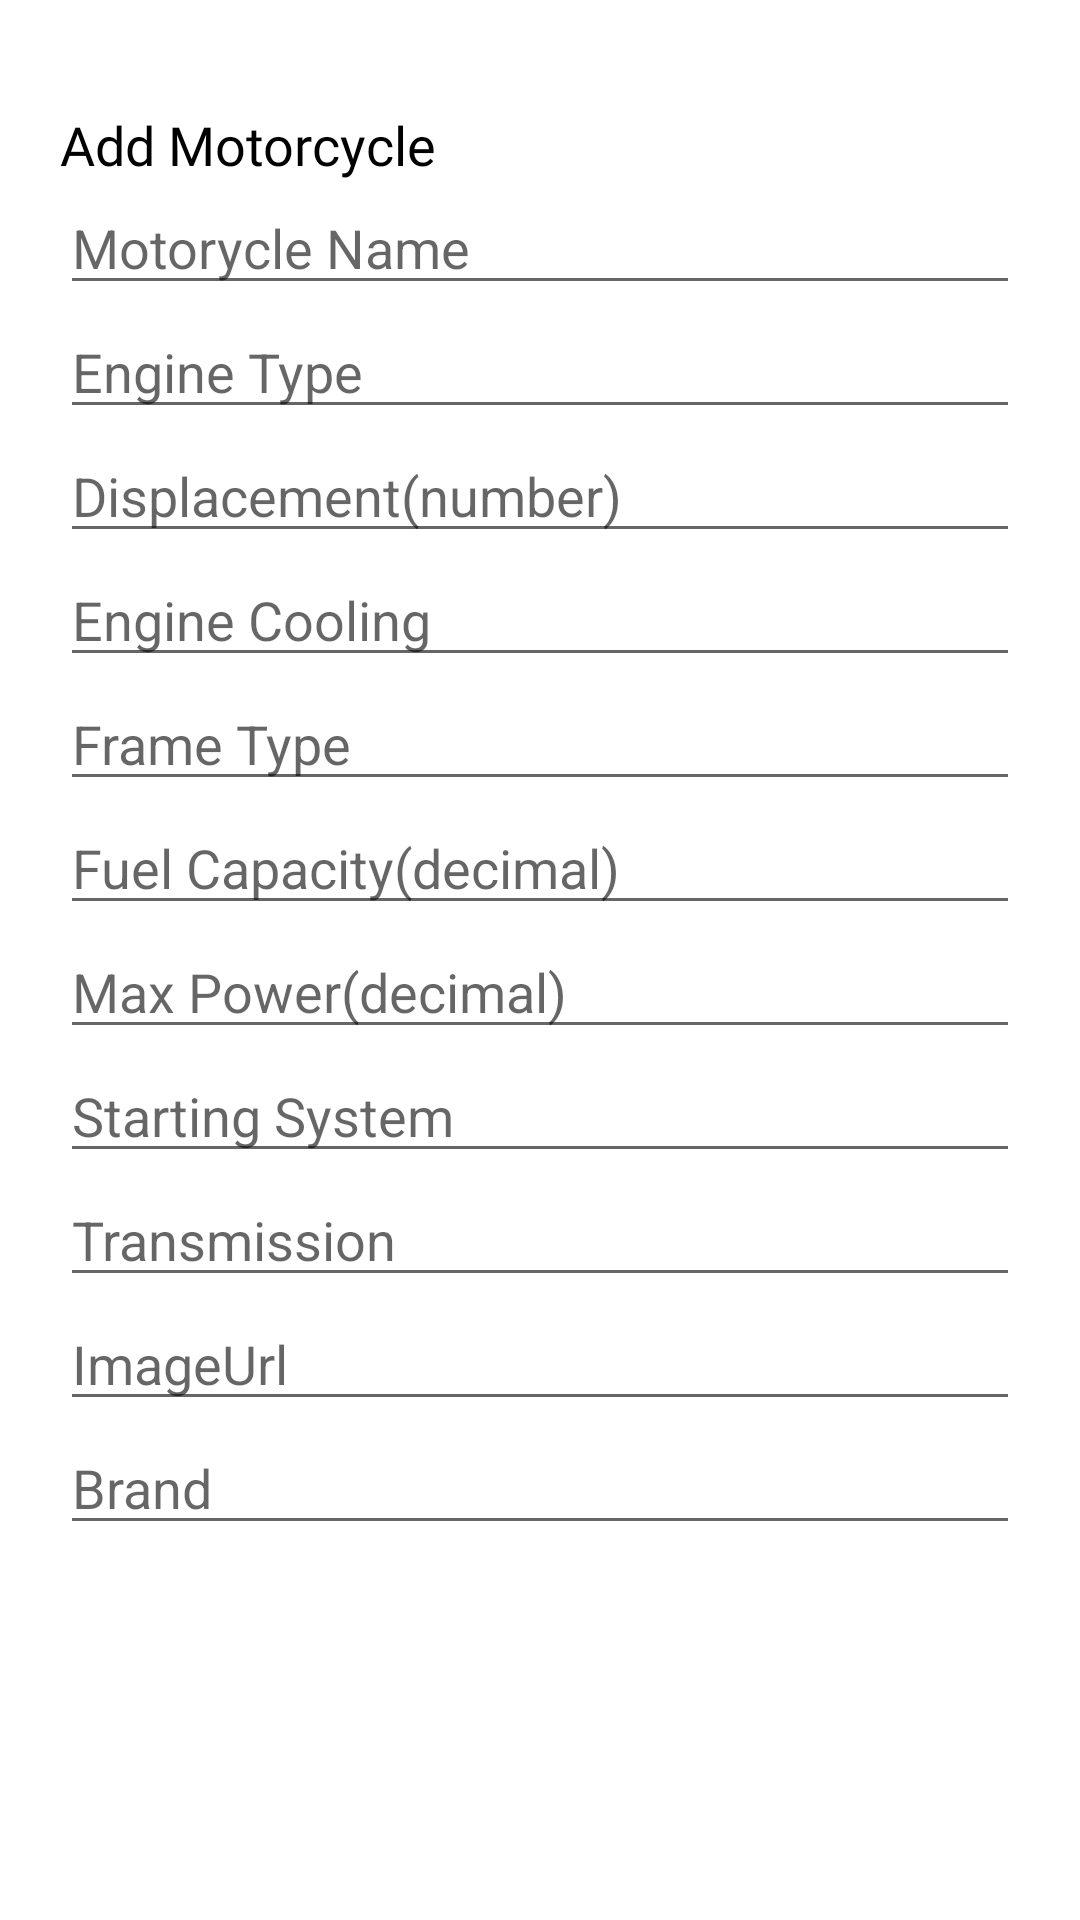

This screen was rendered from an Android layout file. Write that file and the resources it references.
<!-- AndroidManifest.xml: application theme Theme.UnderBoneApp -->
<!-- res/layout/activity_add_motorycle.xml -->
<?xml version="1.0" encoding="utf-8"?>
<LinearLayout xmlns:android="http://schemas.android.com/apk/res/android"
    xmlns:app="http://schemas.android.com/apk/res-auto"
    xmlns:tools="http://schemas.android.com/tools"
    android:layout_width="match_parent"
    android:layout_height="match_parent"
    android:orientation="vertical"
    android:padding="20dp"
    tools:context=".AddMotorycle">


    <TextView
        android:id="@+id/textView2"
        android:layout_width="wrap_content"
        android:layout_height="wrap_content"
        android:layout_marginTop="16dp"
        android:fontFamily="@font/aclonica"
        android:text="Add Motorcycle"
        android:textColor="#000000"
        android:textColorHint="#000000"
        android:textSize="18sp"
        app:layout_constraintEnd_toEndOf="parent"
        app:layout_constraintHorizontal_bias="0.498"
        app:layout_constraintStart_toStartOf="parent"
        app:layout_constraintTop_toBottomOf="@+id/textView" />

    <EditText
        android:id="@+id/AddName"
        android:layout_width="match_parent"
        android:layout_height="wrap_content"
        android:hint="Motorycle Name"
        android:inputType="text"/>

    <EditText
        android:id="@+id/AddEngineType"
        android:layout_width="match_parent"
        android:layout_height="wrap_content"
        android:hint="Engine Type"
        android:inputType="textMultiLine"/>

    <EditText
        android:id="@+id/AddDisplacement"
        android:layout_width="match_parent"
        android:layout_height="wrap_content"
        android:hint="Displacement(number)"
        android:inputType="number"/>
    <EditText
        android:id="@+id/AddEngineCooling"
        android:layout_width="match_parent"
        android:layout_height="wrap_content"
        android:hint="Engine Cooling"
        android:inputType="textMultiLine"/>

    <EditText
        android:id="@+id/AddFrameType"
        android:layout_width="match_parent"
        android:layout_height="wrap_content"
        android:hint="Frame Type"
        android:inputType="textMultiLine"/>

    <EditText
        android:id="@+id/AddFuelCapacity"
        android:layout_width="match_parent"
        android:layout_height="wrap_content"
        android:hint="Fuel Capacity(decimal)"
        android:inputType="numberDecimal"/>

    <EditText
        android:id="@+id/AddMaxPower"
        android:layout_width="match_parent"
        android:layout_height="wrap_content"
        android:hint="Max Power(decimal)"
        android:inputType="numberDecimal"/>

    <EditText
        android:id="@+id/AddStartingSystem"
        android:layout_width="match_parent"
        android:layout_height="wrap_content"
        android:hint="Starting System"
        android:inputType="textMultiLine"/>
    <EditText
        android:id="@+id/AddTransmission"
        android:layout_width="match_parent"
        android:layout_height="wrap_content"
        android:hint="Transmission"
        android:inputType="textMultiLine"/>

    <EditText
        android:id="@+id/AddImageURI"
        android:layout_width="match_parent"
        android:layout_height="wrap_content"
        android:hint="ImageUrl"
        android:inputType="textMultiLine"/>

    <EditText
        android:id="@+id/AddBrand"
        android:layout_width="match_parent"
        android:layout_height="wrap_content"
        android:hint="Brand"
        android:inputType="textMultiLine"/>



</LinearLayout>
<!-- resources referenced by this layout -->
<resources>
  <style name="Theme.UnderBoneApp" parent="Theme.MaterialComponents.DayNight.DarkActionBar">
          
          <item name="colorPrimary">@color/purple_500</item>
          <item name="colorPrimaryVariant">@color/purple_700</item>
          <item name="colorOnPrimary">@color/white</item>
          
          <item name="colorSecondary">@color/teal_200</item>
          <item name="colorSecondaryVariant">@color/teal_700</item>
          <item name="colorOnSecondary">@color/black</item>
          
          <item name="android:statusBarColor" tools:targetApi="l">?attr/colorPrimaryVariant</item>
          
      </style>
  <!-- not gathered from this repository: default colours our renderer supplied (Android Studio template values) -->
  <color name="purple_500">#FF6200EE</color>
  <color name="purple_700">#FF3700B3</color>
  <color name="teal_200">#FF03DAC5</color>
  <color name="teal_700">#FF018786</color>
  <color name="black">#FF000000</color>
  <color name="white">#FFFFFFFF</color>
</resources>
